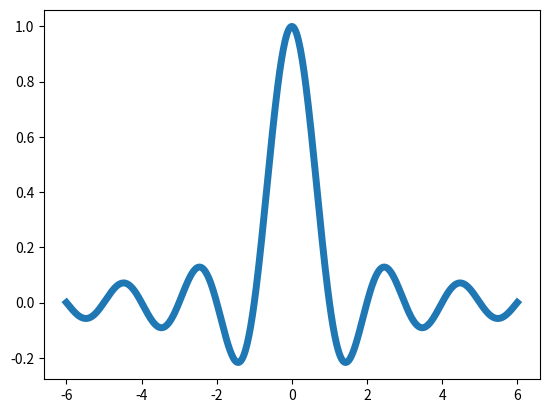

Reproduce this figure in Python. (Note: this script raises an exception after producing the figure.)
import matplotlib
matplotlib.use("agg")

import matplotlib.pyplot as plt
import numpy as np


# Create the curve data.
x = np.linspace(-6, 6, 500)
y = np.sinc(x)

# Vary the line width.
fig = plt.figure()
ax = fig.gca()
ax.plot(x, y, linewidth=5)
fig.savefig("images/wide_line.png")

# Vary the line color.
fig = plt.figure()
ax = fig.gca()
ax.plot(x, y, color="pink", linewidth=5)
fig.savefig("images/pink_line.png")

# Vary the line style.
fig = plt.figure()
ax = fig.gca()
ax.plot(x, y, linewidth=2, linestyle="--")
fig.savefig("images/dashed_line.png")

# Make multiple lines.
fig = plt.figure()
ax = fig.gca()
ax.plot(x, y, linewidth=2)
ax.plot(x, y + .1, linewidth=1)
ax.plot(x, y + .2, linewidth=.5)
ax.plot(x, y + .3, linewidth=.2)
ax.plot(x, y + .4, linewidth=.1)
fig.savefig("images/multiple_lines.png")
